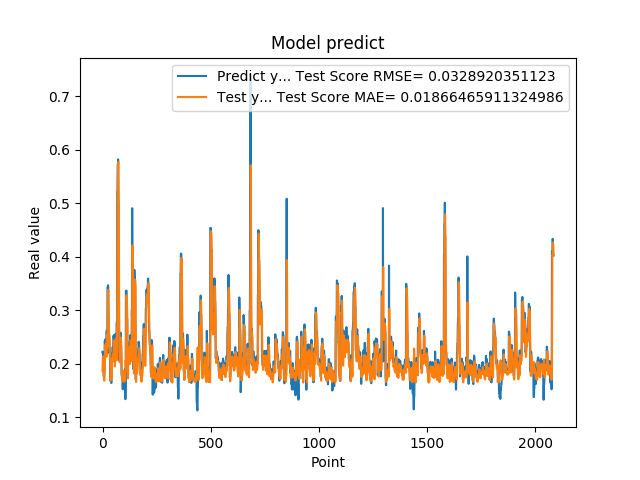

Data behind this chart, as committed beside it:
2.223779261112213135e-01, 1.861376416941978307e-01
2.223779261112213135e-01, 2.043120406788136167e-01
2.144328951835632602e-01, 2.137423498459483651e-01
1.937792897224426547e-01, 2.092059058929168214e-01
1.937792897224426547e-01, 1.950726574920724765e-01
1.783622056245803833e-01, 1.855801908361139896e-01
1.783622056245803833e-01, 1.784329698127280761e-01
1.706998199224472046e-01, 1.704672509501415356e-01
1.894924789667129517e-01, 1.682424917704183343e-01
1.894924789667129517e-01, 1.779216157661722419e-01
2.422726899385452271e-01, 1.813729089632916125e-01
2.422726899385452271e-01, 2.167873712494332861e-01
2.336400598287582120e-01, 2.334293969654366030e-01
2.456458657979964932e-01, 2.284296729033666040e-01
2.456458657979964932e-01, 2.320649854824226865e-01
2.297928631305694580e-01, 2.367751450254705070e-01
2.297928631305694580e-01, 2.277043871780813078e-01
2.152034044265747070e-01, 2.210706815829019123e-01
2.607180178165435791e-01, 2.128509209546816383e-01
2.607180178165435791e-01, 2.352822849798973104e-01
2.623189091682434082e-01, 2.517523266157785655e-01
2.623189091682434082e-01, 2.526994836568691727e-01
2.198584228754044134e-01, 2.533457784674219004e-01
3.426670730113983154e-01, 2.299021345545751993e-01
3.426670730113983154e-01, 2.878048754959202093e-01
3.465315699577331543e-01, 3.339732545907753147e-01
3.465315699577331543e-01, 3.363020142720088979e-01
2.930460572242736816e-01, 3.378834257431003740e-01
2.670845985412597656e-01, 3.060983083331442756e-01
2.670845985412597656e-01, 2.688388759934348116e-01
2.535850703716278076e-01, 2.580923304974891974e-01
2.535850703716278076e-01, 2.502164879571632250e-01
2.199364602565765381e-01, 2.446587061763358939e-01
2.274277955293655396e-01, 2.259867225507353194e-01
2.274277955293655396e-01, 2.157984326973033939e-01
1.686184257268905362e-01, 2.187320514771719238e-01
1.686184257268905362e-01, 1.942533607655941852e-01
1.842167228460311890e-01, 1.683938025150434614e-01
1.896838992834091187e-01, 1.744404377615884072e-01
1.896838992834091187e-01, 1.795889762009804380e-01
1.641370058059692383e-01, 1.815606984673013846e-01
1.641370058059692383e-01, 1.752119614305282236e-01
2.130100131034850797e-01, 1.733496734206667333e-01
2.186074256896972934e-01, 1.955097923230717516e-01
2.186074256896972934e-01, 2.078281174611914806e-01
2.188677042722702026e-01, 2.100200776589472851e-01
2.188677042722702026e-01, 2.101723623725222367e-01
2.313981950283050537e-01, 2.102769362510298057e-01
2.149903923273086825e-01, 2.178316924419213818e-01
2.149903923273086825e-01, 2.134479128274319737e-01
2.503419816493988037e-01, 2.064519650489764768e-01
2.503419816493988037e-01, 2.285328379064071047e-01
2.535111904144287109e-01, 2.414368362034338134e-01
2.445873767137527466e-01, 2.433116074262701989e-01
2.445873767137527466e-01, 2.393857698245904775e-01
2.031902372837066650e-01, 2.357250195465888931e-01
2.031902372837066650e-01, 2.138071969303328157e-01
2.327843457460403442e-01, 1.948295061161389452e-01
2.531769871711730957e-01, 2.135942879150699303e-01
2.531769871711730957e-01, 2.363705627723007019e-01
2.558321058750153143e-01, 2.442531781892296194e-01
... 2,024 more rows
